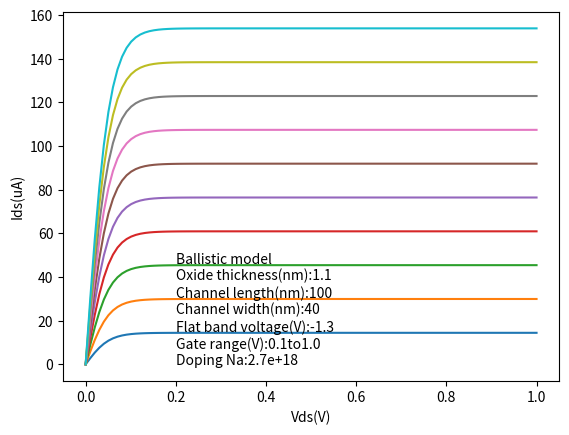

The matplotlib source for this figure:
import numpy as np
from matplotlib import pyplot as plt
from scipy.integrate import quad
import math
from scipy.special import expit

q=1.6*10**(-19) #unit: C
m0=9.11*10**(-31) #unit:  kg
h = 6.626*10**(-34) #unit: J s
h_bar = 1.055*10**(-34) #unit: J s
m_si = 0.19*m0 #For Si, effective mass is 0.19*m0.
temperature = 300# unit:K
bolzcons = 1.38*10**(-23) #unit: JK-1
di_cons_0 = 8.854*10**(-14) #unit: F/cm
di_cons_sio2 = 3.9*di_cons_0
di_cons_si = 11.7*di_cons_0
mobility_Si = 1000 #unit: cm2/(Vs)
t_ox = 1.1 # unit: nm
width = 40 # channel width; unit: nm
L_c = 100 # channel length; unit: nm
# V_t = 0.05 # unit: V
V_fb = -1.3 #unit: V
NA = 2.7*10**18 #unit: cm-3
NI = 10**10 #unit: cm-3
psi_b = bolzcons*temperature/q*np.log(NA/NI)
C_ox = di_cons_sio2/(t_ox*10**-7)

#ballistic model

V_t = V_fb+2*psi_b+np.sqrt(2*q*di_cons_si*NA*(2*psi_b))/C_ox
velocity_therm=np.sqrt(2*bolzcons*temperature/(np.pi*m_si))*100
print(velocity_therm)
def bracketin(vds):
    return (1-np.exp(-q*vds/(bolzcons*temperature)))/(1+np.exp(-q*vds/(bolzcons*temperature)))

def current(vds,vg):
    return width*10**(-7)*C_ox*(vg-V_t)*velocity_therm*bracketin(vds)

vds = np.linspace(0,1,100)
Vg = [0.1,0.2,0.3,0.4,0.5,0.6,0.7,0.8,0.9,1.0] #unit: V



y=[]

for v in Vg:
    y.append([])
    for i in vds:
        y[-1].append(current(i,v)*10**(6))

for i in y:
    plt.plot(vds,i)
plt.xlabel('Vds(V)')
plt.ylabel('Ids(uA)')

textstr = '\n'.join((
    'Ballistic model',
    'Oxide thickness(nm):'+str(t_ox),
    'Channel length(nm):'+ str(L_c),
    'Channel width(nm):'+str(width),
    'Flat band voltage(V):'+str(V_fb),
    'Gate range(V):'+str(min(Vg))+'to'+str(max(Vg)),
    'Doping Na:'+str(NA)
))

plt.text(0.2, 0.002,textstr)

plt.show()